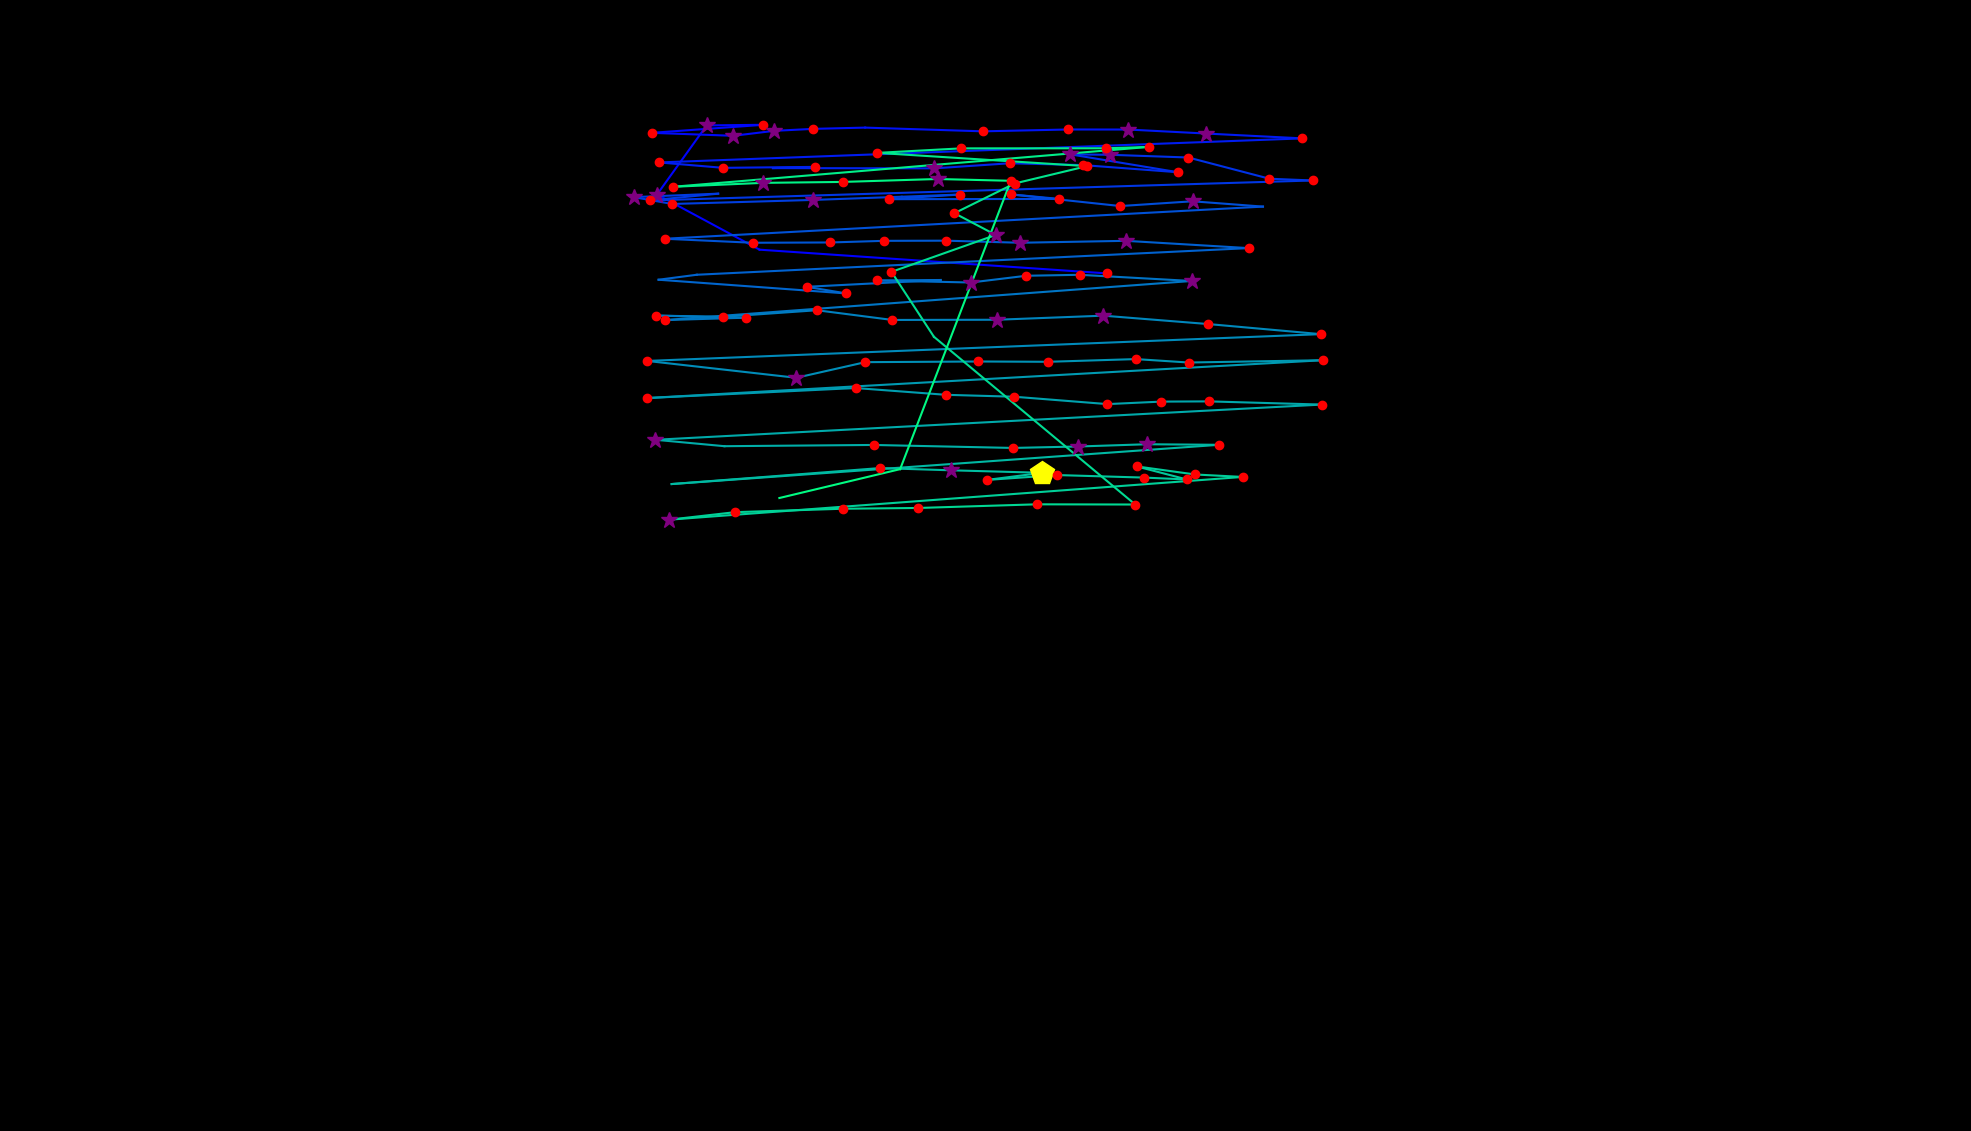

Data behind this chart, as committed beside it:
, fixation_id, timestamp, avg_gaze_x, avg_gaze_y, duration
0, 162.0, 45379, 1438, 1114, 241
1, 163.0, 45668, 986.4, 1145, 108.4
2, 164.0, 45813, 853.3, 1216, 277.1
3, 165.0, 46114, 917.7, 1306, 337.4
4, 166.0, 46476, 991.5, 1307, 156.6
5, 167.0, 46656, 846.5, 1296, 180.7
6, 168.0, 46970, 952.3, 1292, 289.2
7, 169.0, 47283, 1005, 1299, 373.5
8, 170.0, 47681, 1056, 1301, 156.6
9, 171.0, 47861, 1124, 1303, 108.4
10, 172.0, 48102, 1277, 1298, 241
11, 173.0, 48367, 1387, 1301, 228.9
12, 174.0, 48620, 1465, 1301, 265.1
13, 175.0, 48910, 1566, 1295, 265.1
14, 176.0, 49247, 1691, 1289, 216.9
15, 177.0, 49657, 856, 1258, 120.5
16, 178.0, 49862, 938.9, 1251, 144.6
17, 179.0, 50030, 1058, 1252, 144.6
18, 180.0, 50199, 1004, 1251, 108.4
19, 181.0, 50440, 1214, 1250, 313.3
20, 182.0, 50777, 1311, 1257, 156.6
21, 183.0, 50970, 1406, 1254, 132.5
22, 184.0, 51211, 1530, 1245, 241
23, 185.0, 51476, 1390, 1268, 265.1
24, 186.0, 51765, 1442, 1268, 289.2
25, 187.0, 52079, 1543, 1264, 216.9
26, 188.0, 52392, 1649, 1237, 228.9
27, 189.0, 52645, 1705, 1234, 132.5
28, 190.0, 52946, 844, 1209, 180.7
29, 191.0, 53151, 932.7, 1217, 96.4
30, 192.0, 53272, 822.9, 1213, 373.5
31, 193.0, 53669, 873.1, 1204, 144.6
32, 194.0, 53874, 1056, 1209, 253
33, 195.0, 54151, 1171, 1213, 108.4
34, 196.0, 54404, 1247, 1216, 132.5
35, 197.0, 54573, 1154, 1210, 144.6
36, 198.0, 54742, 1376, 1210, 180.7
37, 199.0, 54947, 1313, 1216, 168.7
38, 200.0, 55151, 1455, 1201, 192.8
39, 201.0, 55368, 1549, 1207, 265.1
40, 202.0, 55682, 1640, 1201, 96.4
41, 203.0, 56019, 863.2, 1159, 241
42, 204.0, 56284, 977.7, 1154, 132.5
43, 205.0, 56561, 1078, 1154, 156.6
44, 206.0, 56742, 1148, 1156, 156.6
45, 207.0, 56923, 1229, 1156, 180.7
46, 208.0, 57127, 1325, 1154, 337.4
47, 209.0, 57489, 1462, 1156, 265.1
48, 210.0, 57778, 1622, 1147, 168.7
49, 211.0, 58007, 905, 1112, 108.4
50, 212.0, 58140, 855.3, 1106, 108.4
51, 213.0, 58369, 1099, 1088, 228.9
52, 214.0, 58622, 1048, 1096, 156.6
53, 215.0, 58826, 1222, 1105, 108.4
54, 216.0, 58959, 1139, 1105, 144.6
55, 217.0, 59164, 1261, 1102, 277.1
56, 218.0, 59465, 1333, 1111, 156.6
57, 219.0, 59646, 1402, 1112, 216.9
58, 220.0, 59935, 1547, 1104, 253
59, 221.0, 60357, 863, 1053, 144.6
... 66 more rows
